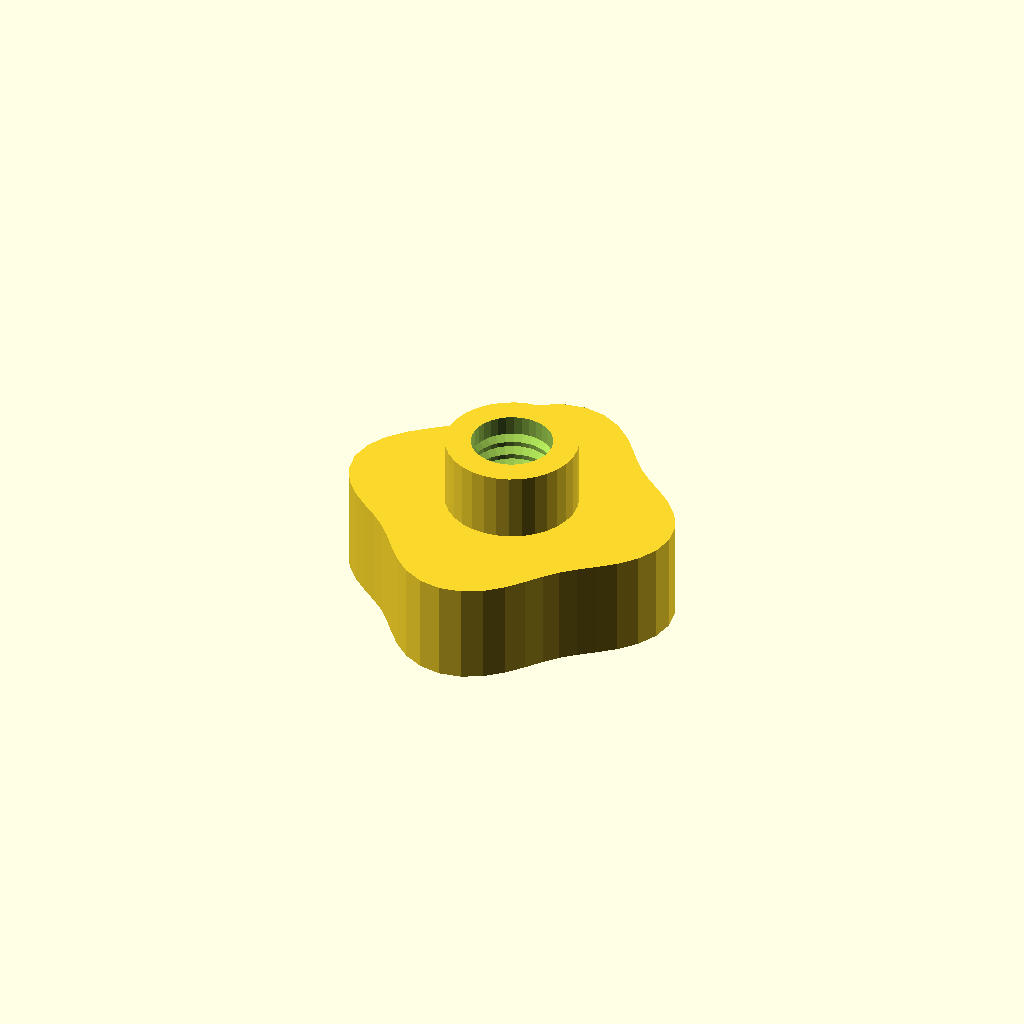
Cell 1: the model at its default parameters.
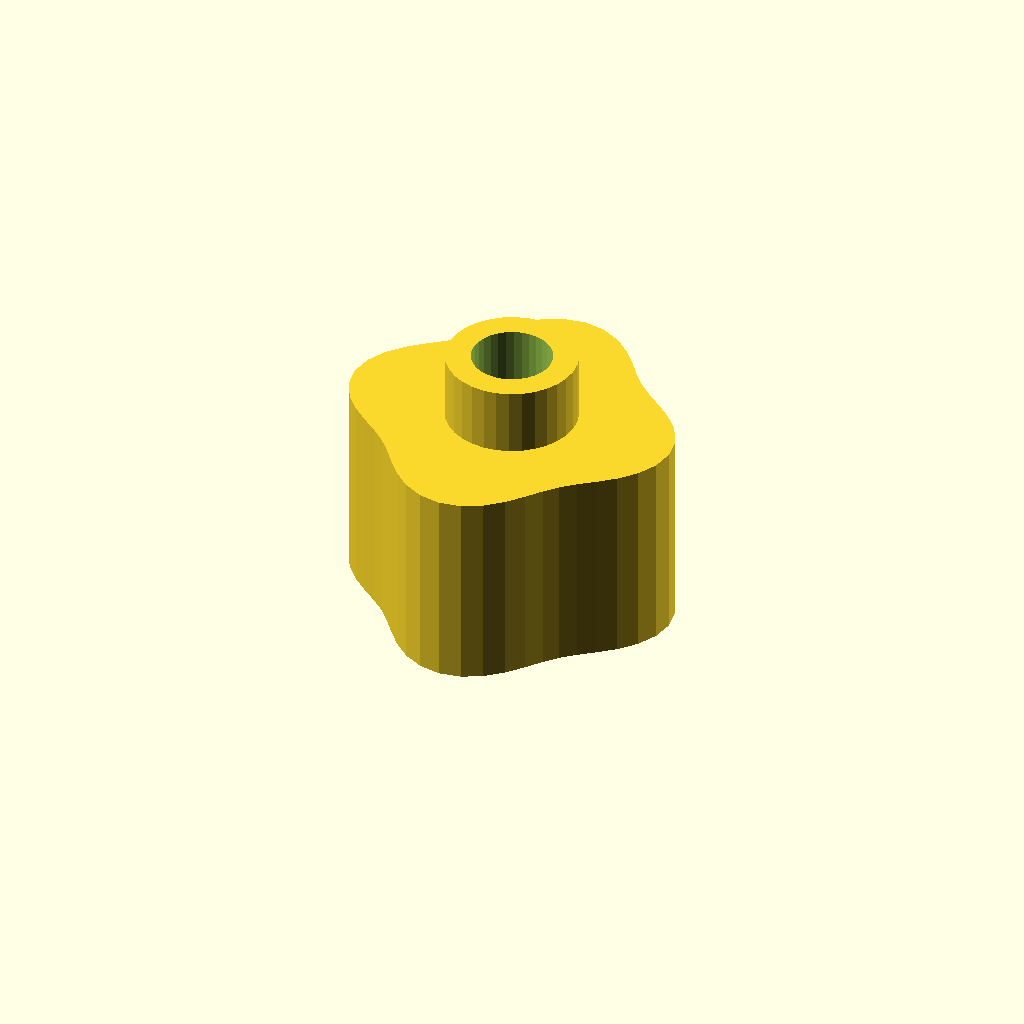
Cell 2 — grip_h set to 24, the other parameters unchanged.
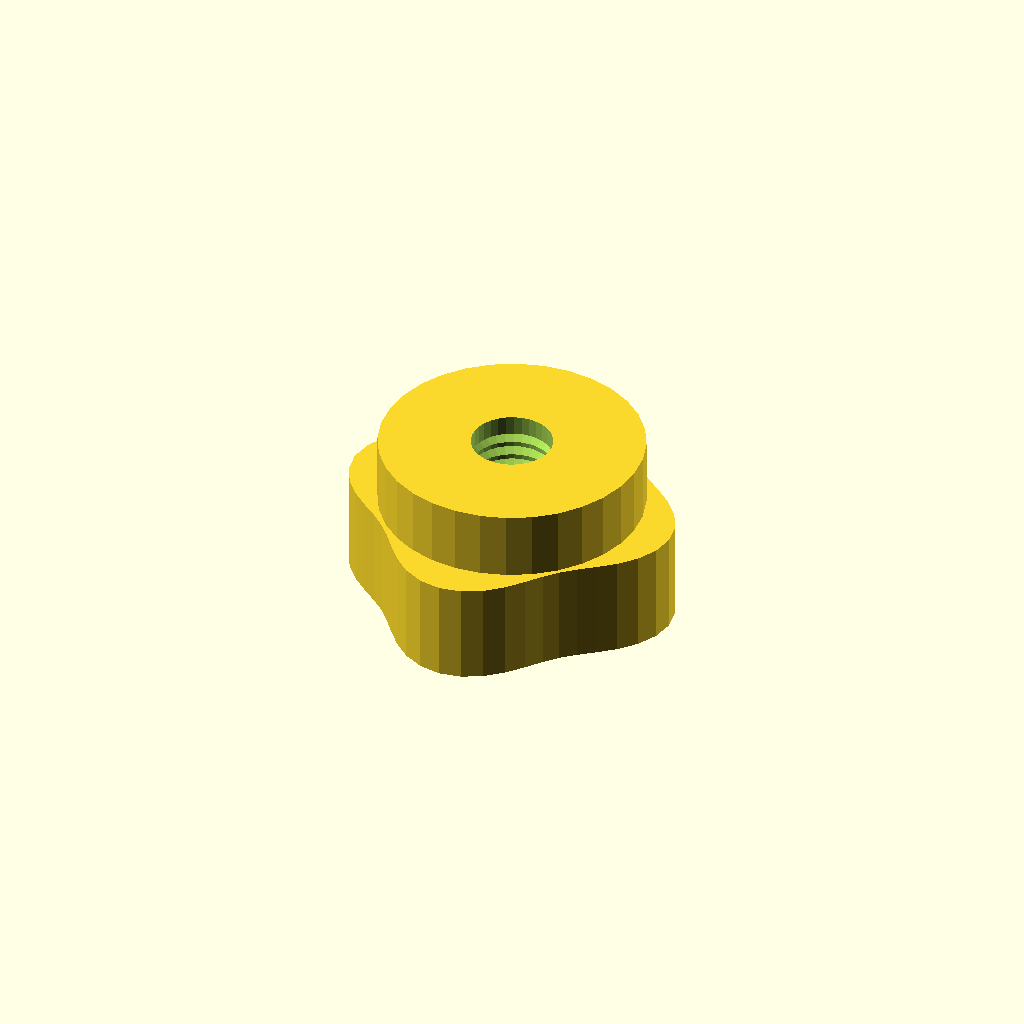
Cell 3: the same model with boss_d = 31.06.
One fixed orthographic camera (rotation 55°, 0°, 25°; colour scheme Cornfield) for every cell.
OpenSCAD source file optional_data/data/gen3/thumbscrews/part_0044.scad:
$fn = 32;

// ----------------------------------------------------------------------
// Thumb nut: 4 lobe grip, 20 mm tall, M9.53 thread
// ----------------------------------------------------------------------

// --- parameters (mm) ---
base_r = 18;              // grip base radius
lobe_amp = 2;             // lobe height above the base radius
lobes = 4;                // number of grip lobes
grip_h = 12;              // grip height
boss_d = 15.53;           // threaded boss diameter
boss_h = 8;               // boss height
bore_d = 9.53;            // thread core diameter
pitch = 1.75;             // thread pitch
thread_d = 1.05;          // thread depth

grip = [[20, 0], [19.563, 2.576], [18.353, 4.918], [16.63, 6.888], [14.722, 8.5], [12.906, 9.903], [11.314, 11.314], [9.903, 12.906], [8.5, 14.722], [6.888, 16.63], [4.918, 18.353], [2.576, 19.563], [0, 20], [-2.576, 19.563], [-4.918, 18.353], [-6.888, 16.63], [-8.5, 14.722], [-9.903, 12.906], [-11.314, 11.314], [-12.906, 9.903], [-14.722, 8.5], [-16.63, 6.888], [-18.353, 4.918], [-19.563, 2.576], [-20, 0], [-19.563, -2.576], [-18.353, -4.918], [-16.63, -6.888], [-14.722, -8.5], [-12.906, -9.903], [-11.314, -11.314], [-9.903, -12.906], [-8.5, -14.722], [-6.888, -16.63], [-4.918, -18.353], [-2.576, -19.563], [0, -20], [2.576, -19.563], [4.918, -18.353], [6.888, -16.63], [8.5, -14.722], [9.903, -12.906], [11.314, -11.314], [12.906, -9.903], [14.722, -8.5], [16.63, -6.888], [18.353, -4.918], [19.563, -2.576]];

difference() {
  union() {
    /* grip outline extruded straight up */
    linear_extrude(height = grip_h) polygon(grip);
    /* boss sunk half a millimetre into the grip */
    translate([0, 0, grip_h - 0.5]) cylinder(h = boss_h + 0.5, d = boss_d);
  }
  /* threaded bore through grip and boss */
  translate([0, 0, -2.5]) cylinder(h = grip_h + boss_h + 5, d = bore_d);
  translate([0, 0, 2.0]) rotate_extrude() polygon([[3.763, 0], [3.763, 16], [4.263, 16], [5.812, 15.125], [4.263, 14.25], [5.812, 13.375], [4.263, 12.5], [5.812, 11.625], [4.263, 10.75], [5.812, 9.875], [4.263, 9], [5.812, 8.125], [4.263, 7.25], [5.812, 6.375], [4.263, 5.5], [5.812, 4.625], [4.263, 3.75], [5.812, 2.875], [4.263, 0], [3.763, 0]]);
}
Customizer parameters (derived from the source; name, type, default, range or options):
base_r: number, default 18
lobe_amp: number, default 2
lobes: number, default 4
grip_h: number, default 12
boss_d: number, default 15.53
boss_h: number, default 8
bore_d: number, default 9.53
pitch: number, default 1.75
thread_d: number, default 1.05
